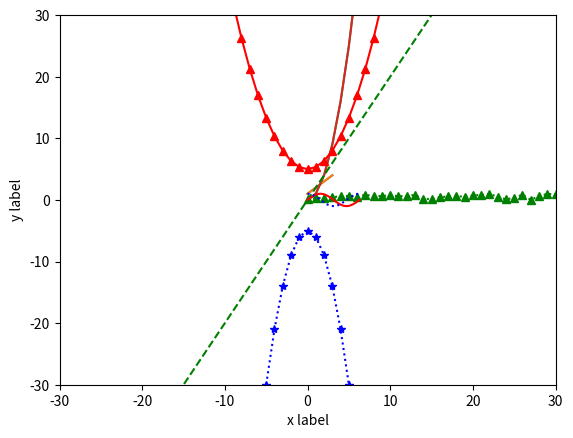
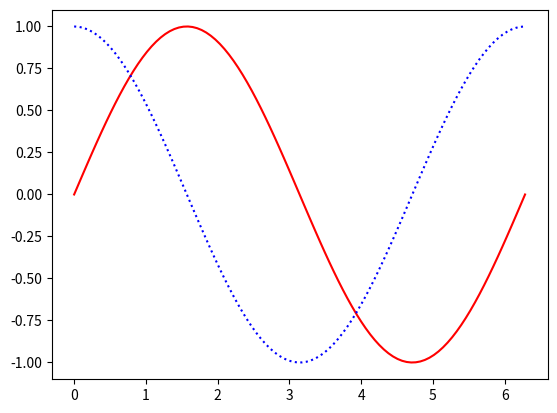

These charts were generated, in order, by the following Python code: (Note: this script raises an exception after producing the figures.)
# matplotlib 전체 라이브러리를 불러오기
import matplotlib as mpl

# pyplot 모듈을 plt라는 이름으로 불러오기
import matplotlib.pyplot as plt

# y 값만 지정 (x 값은 자동으로 0,1,2,3 생성됨)
plt.plot([1, 2, 3, 4])
plt.show()

# x축과 y축에 이름 붙이기
plt.plot([1, 2, 3, 4])
plt.xlabel("x label")
plt.ylabel("y label")
plt.show()



import numpy as np

# 0에서 9까지 정수 배열 생성
x = np.arange(10)

# y = x^2 함수 그리기
plt.plot(x**2)
plt.show()

# 다시 x = 0~9 범위 생성
x = np.arange(10)

# y = x^2 그래프를 그림
plt.plot(x**2)

# x축과 y축 범위를 동일하게 [0, 100]으로 설정
plt.axis([0, 100, 0, 100])

plt.show()



import matplotlib.pyplot as plt
import numpy as np

# -20에서 20까지 정수 생성
x = np.arange(-20, 20)

# 세 가지 함수 정의
y1 = 2 * x
y2 = (1/3) * x**2 + 5
y3 = -x**2 - 5

# 세 함수 동시에 그리기 + 스타일 적용
plt.plot(x, y1, 'g--',   # 녹색 점선
         x, y2, 'r^-',   # 빨강 실선 + 삼각형 마커
         x, y3, 'b*:')   # 파랑 점선 + 별 마커

# x축, y축 범위 지정
plt.axis([-30, 30, -30, 30])
plt.show()



import matplotlib.pyplot as plt
import numpy as np

# 난수 데이터 시각화
N = 50
x = np.arange(N)
y = np.random.random(size=N) # 0과 1 사이의 무작위 실수를 뽑아내는 함수

# 녹색 점선(:), 삼각형(^) 마커
plt.plot(x, y, 'g^:')
plt.show()

# 0 ~ 2π 범위에서 100개의 값 생성
x = np.linspace(0, np.pi * 2, 100)

# sin(x): 빨강 실선, cos(x): 파랑 점선
plt.plot(x, np.sin(x), 'r-')
plt.plot(x, np.cos(x), 'b:')
plt.show()

# sin, cos 그래프를 그리고 파일로 저장
x = np.linspace(0, np.pi * 2, 100)

fig = plt.figure()
plt.plot(x, np.sin(x), 'r-')
plt.plot(x, np.cos(x), 'b:')
fig.savefig('sin_cos_fig.png')  # PNG 파일 저장

from IPython.display import Image

# 저장한 이미지 불러오기
Image('sin_cos_fig.png')

import numpy as np
import matplotlib.pyplot as plt

x = np.linspace(0, np.pi * 2, 100)

# 개별 Figure 해상도 설정 (dpi=150)
plt.figure(dpi=150)
plt.plot(x, np.sin(x), 'r-', label='sin')
plt.plot(x, np.cos(x), 'b:', label='cos')
plt.legend()
plt.title("Sin and Cos Curve (dpi=150)")
plt.show()

# 전체 출력 기본값을 고해상도로 변경 (예: 200 dpi)
plt.rcParams["figure.dpi"] = 200

x = np.linspace(0, np.pi * 2, 100)

plt.plot(x, np.sin(x), 'r-', label='sin')
plt.plot(x, np.cos(x), 'b:', label='cos')
plt.legend()
plt.title("Sin and Cos Curve (Global dpi=200)")
plt.show()



import numpy as np
import matplotlib.pyplot as plt

# 데이터 준비
x = np.linspace(0, np.pi * 2, 100)

# 제목, 축 레이블, 범례 적용
plt.title('Sin and Cos Curve')              # 그래프 제목
plt.plot(x, np.sin(x), 'r-', label='sin')   # 빨강 실선 + 범례 라벨
plt.plot(x, np.cos(x), 'b:', label='cos')   # 파랑 점선 + 범례 라벨
plt.xlabel('x value')                       # x축 레이블
plt.ylabel('y value')                       # y축 레이블
plt.legend()                                # 범례 출력
plt.show()

# 범례 위치를 오른쪽 상단에 표시
x = np.linspace(0, np.pi * 2, 100)

plt.title('Sin and Cos Curve')
plt.plot(x, np.sin(x), 'r-', label='sin')
plt.plot(x, np.cos(x), 'b:', label='cos')
plt.xlabel('x value')
plt.ylabel('y value')
plt.legend(loc='upper right')  # 범례 위치 지정
plt.show()

# 스타일 적용
plt.style.use('seaborn-v0_8-whitegrid')

x = np.linspace(0, np.pi * 2, 100)

plt.title('Sin and Cos Curve')
plt.plot(x, np.sin(x), 'r-', label='sin')
plt.plot(x, np.cos(x), 'b:', label='cos')
plt.xlabel('x value')
plt.ylabel('y value')
plt.legend()
plt.show()

# 사용 가능한 스타일 목록 확인
print(plt.style.available)

# 디폴트 스타일로 복귀
plt.style.use('default')



import matplotlib.pyplot as plt
import numpy as np

# 2행 2열 subplot 생성
fig, ax = plt.subplots(2, 2)

# 산점도
X = np.random.randn(100)
Y = np.random.randn(100)
ax[0, 0].scatter(X, Y)

# 막대 그래프
X = np.arange(10)
Y = np.random.uniform(1, 10, 10)
ax[0, 1].bar(X, Y)

# 선 그래프
X = np.linspace(0, 10, 100)
Y = np.cos(X)
ax[1, 0].plot(X, Y)

# 2D 이미지
Z = np.random.uniform(0, 1, (5, 5))
ax[1, 1].imshow(Z)

plt.show()

# 2행 3열 subplot 배치
fig, ax = plt.subplots(2, 3)

# 각 위치에 텍스트로 좌표 표시 (시각 확인용)
for i in range(2):
    for j in range(3):
        ax[i, j].text(0.3, 0.5, str((i, j)), fontsize=11)

plt.show()

# GridSpec으로 여백 조정 및 영역 병합
fig, ax = plt.subplots(2, 3)

grid = plt.GridSpec(2, 3, wspace=0.4, hspace=0.3)

# 산점도
X = np.random.randn(100)
Y = np.random.randn(100)
plt.subplot(grid[0, 0]).scatter(X, Y)

# 막대 그래프 (0행 1~2열 합침)
X = np.arange(10)
Y = np.random.uniform(1, 10, 10)
plt.subplot(grid[0, 1:]).bar(X, Y)

# 선 그래프 (1행 0~1열 합침)
X = np.linspace(0, 10, 100)
Y = np.cos(X)
plt.subplot(grid[1, :2]).plot(X, Y)

# 2D 이미지
Z = np.random.uniform(0, 1, (5, 5))
plt.subplot(grid[1, 2]).imshow(Z)

plt.show()

